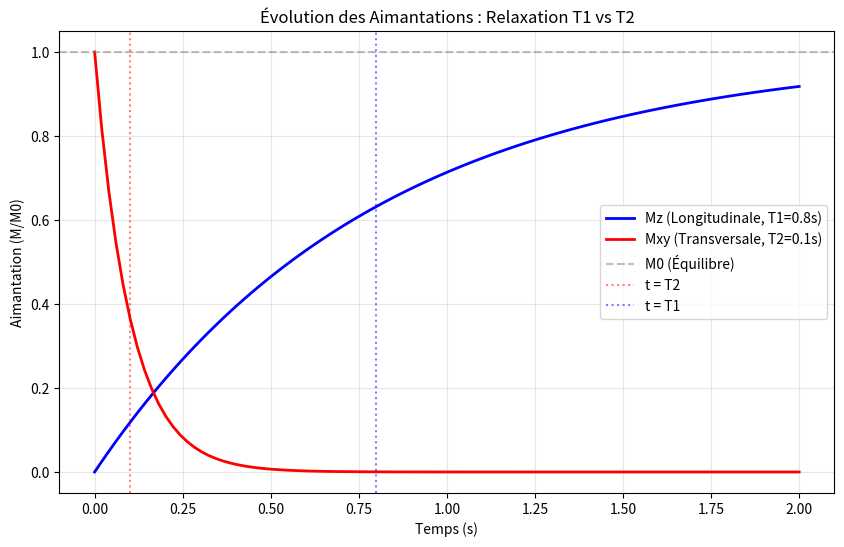

The matplotlib source for this figure:
import matplotlib.pyplot as plt
import numpy as np
import os

T1 = 0.8
T2 = 0.1
M0 = 1.0

t = np.linspace(0, 2, 100)

Mz = M0 * (1 - np.exp(-t/T1))
Mxy = M0 * (np.exp(-t/T2))

print("\n\n")
print("--- Simulation Relaxation T1 & T2 ---")
print(f"{'Temps (s)':<10} | {'Mz (Longi)':<15} | {'Mxy (Trans)':<15}")
print("-" * 45)

for time_val, z_val, xy_val in zip(t[::10], Mz[::10], Mxy[::10]):
    print(f"{time_val:<10.2f} | {z_val:<15.2f} | {xy_val:<15.2f}")

print("-" * 45)


# --- 5. Tracé Graphique (Matplotlib) ---
plt.figure(figsize=(10, 6))

# Courbe Mz (Bleu)
plt.plot(t, Mz, label=f'Mz (Longitudinale, T1={T1}s)', color='blue', linewidth=2)
# Courbe Mxy (Rouge)
plt.plot(t, Mxy, label=f'Mxy (Transversale, T2={T2}s)', color='red', linewidth=2)

# Lignes repères visuelles
plt.axhline(y=M0, color='gray', linestyle='--', alpha=0.5, label='M0 (Équilibre)')
plt.axvline(x=T2, color='red', linestyle=':', alpha=0.5, label='t = T2')
plt.axvline(x=T1, color='blue', linestyle=':', alpha=0.5, label='t = T1')

plt.title("Évolution des Aimantations : Relaxation T1 vs T2")
plt.xlabel("Temps (s)")
plt.ylabel("Aimantation (M/M0)")
plt.legend()
plt.grid(True, alpha=0.3)

# Sauvegarde dans le dossier 'output'
output_dir = "output"
os.makedirs(output_dir, exist_ok=True) # Crée le dossier s'il n'existe pas
save_path = os.path.join(output_dir, "relaxation_T1_T2.png")

plt.savefig(save_path)
print(f"Graphique généré et sauvegardé sous '{save_path}'")
plt.show()

# --- 6. Analyse Finale ---
print("\nAnalyse des résultats :")
print(f"- Mxy décroît très vite (T2={T2}s) : perte rapide de cohérence.")
print(f"- Mz remonte lentement (T1={T1}s) : retour progressif à l'équilibre.")
print("Cela explique pourquoi il faut mesurer le signal rapidement après l'impulsion (avant que Mxy ne disparaisse).\n\n")
